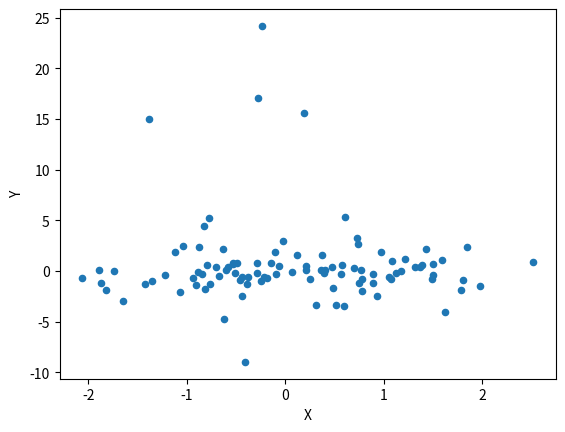
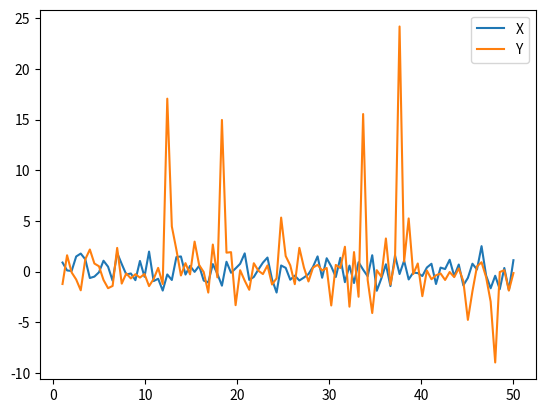

Python code for these plots, in order:
# -*- coding: utf-8 -*-
"""
Created on Sun Jun 11 10:27:14 2017

@author: Inspiron
"""

import numpy as np
import matplotlib.pyplot as plt
import pandas as pd

#%%

df = pd.DataFrame({'X':np.random.standard_normal(100), 'Y':np.random.standard_cauchy(100)}, index = np.linspace(1,50,100))
df.plot('X','Y', kind = 'scatter')
df.plot()


